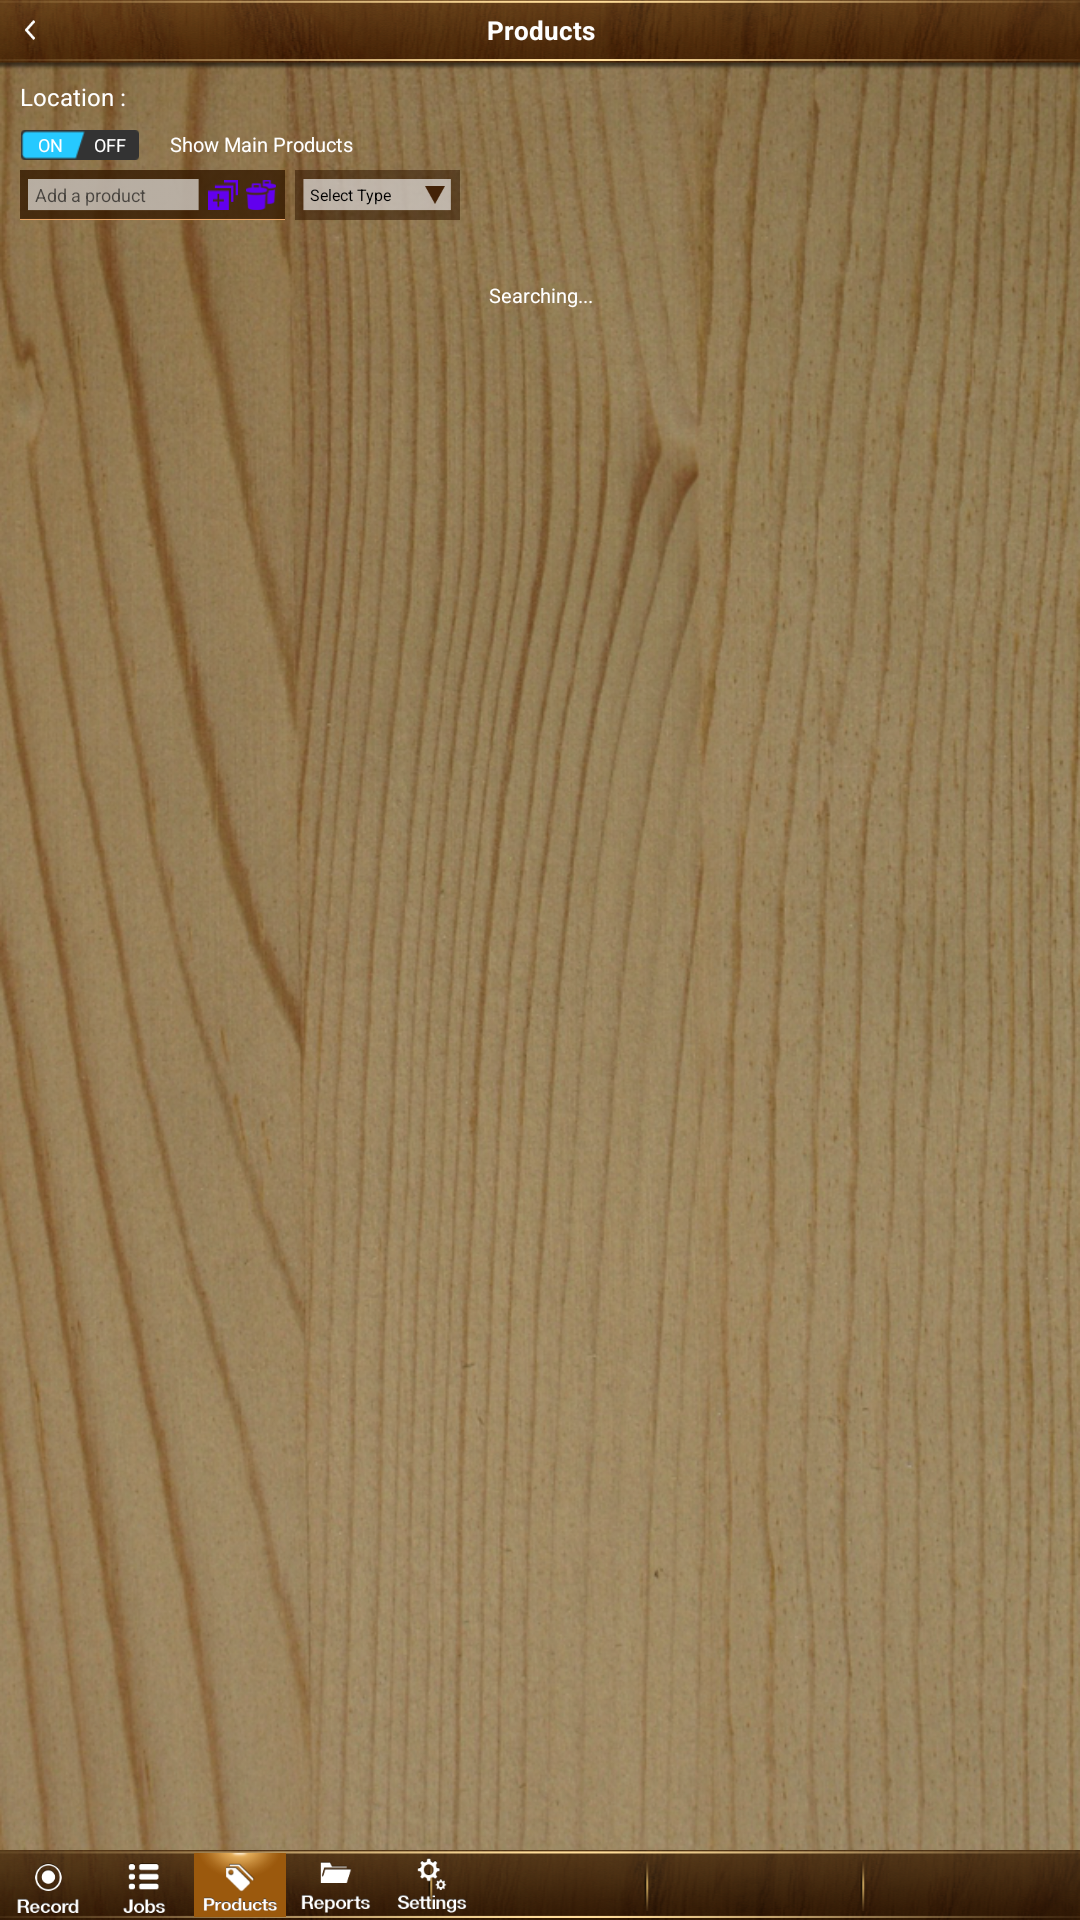

Here is an Android app screen rendered from its layout file. Give the layout XML and the strings, colors and styles it references.
<!-- AndroidManifest.xml: fallback theme Theme.MaterialComponents.DayNight.NoActionBar -->
<!-- res/layout/products_location.xml -->
<?xml version="1.0" encoding="utf-8"?>
<RelativeLayout xmlns:android="http://schemas.android.com/apk/res/android"
			  android:orientation="vertical"
			  android:layout_width="fill_parent"
			  android:layout_height="fill_parent"
              android:background="@drawable/bg_all" android:id="@+id/RLProductsRoot">
    <RelativeLayout
            android:layout_width="fill_parent"
            android:layout_height="70px" android:layout_alignParentLeft="true"
            android:layout_alignParentTop="true" android:background="@drawable/bg_title_bar" android:id="@+id/RLTopBar">
        <TextView
                android:layout_width="fill_parent"
                android:layout_height="60px"
                android:text="@string/product_main_title"
                android:id="@+id/lblTitle"
                android:textColor="#FFFFFF" android:textStyle="bold" android:textSize="26px" android:gravity="center"
                />
        <RelativeLayout android:layout_width="50px" android:layout_height="50px" android:id="@+id/RLBack"
                        android:layout_marginLeft="5px" android:layout_marginTop="5px">
            <ImageView android:layout_width="30px" android:layout_height="20px" android:id="@+id/imgBack"
                       android:layout_alignParentLeft="false" android:layout_alignParentTop="false"
                       android:src="@drawable/bt_back" android:scaleType="fitCenter"
                       android:layout_centerVertical="true" android:layout_marginLeft="10px"/>
        </RelativeLayout>
    </RelativeLayout>
    <RelativeLayout
            android:layout_width="265px"
            android:layout_height="50px" android:id="@+id/RLAddBar" android:layout_below="@+id/imgSwitch"
            android:layout_marginLeft="20px" android:layout_marginTop="10px"
            android:background="@drawable/bg_add_job_bar">
        <EditText
                android:layout_width="170px"
                android:layout_height="40px"
                android:id="@+id/txtProductName" android:layout_alignParentLeft="true" android:layout_centerVertical="true"
                android:layout_marginLeft="10px" android:background="@android:color/transparent" android:padding="5px"
                android:textSize="18px" android:singleLine="true" android:hint="@string/product_add_hint"/>
        <Button
                android:layout_width="30px"
                android:layout_height="30px"
                android:id="@+id/btnAddProduct" android:layout_toRightOf="@+id/txtProductName"
                android:layout_alignTop="@+id/txtProductName" android:layout_marginLeft="8px"
                android:background="@drawable/bt_job_add" android:layout_marginTop="5px"/>
        <Button android:layout_width="30px" android:layout_height="30px"
                android:id="@+id/btnDelProduct" android:layout_toRightOf="@+id/btnAddProduct"
                android:layout_alignTop="@+id/txtProductName" android:layout_marginLeft="8px"
                android:background="@drawable/bt_job_delete" android:layout_marginTop="5px"/>
    </RelativeLayout>
    <TextView android:layout_width="200px" android:layout_height="50px" android:text="@string/searching"
              android:id="@+id/txtSearching" android:layout_centerHorizontal="true" android:layout_alignParentTop="true"
              android:layout_marginTop="270px" android:textColor="#FFFFFF" android:textSize="20px"
              android:gravity="center"/>
    <ListView
            android:layout_width="fill_parent"
            android:layout_height="fill_parent"
            android:id="@+id/listView" android:layout_alignLeft="@+id/RLAddBar"
            android:layout_above="@+id/RLBottomBar" android:layout_marginTop="10px"
            android:layout_below="@+id/RLAddBar"
            android:layout_alignRight="@+id/RLSelectType"/>
    <RelativeLayout android:layout_width="165px" android:layout_height="50px" android:id="@+id/RLSelectType"
                    android:layout_marginLeft="10px"
                    android:background="@drawable/bg_select_type_bar"
                    android:layout_toRightOf="@+id/RLAddBar" android:layout_alignTop="@+id/RLAddBar">
        <ImageView android:layout_width="20px" android:layout_height="20px" android:id="@+id/imgDropButton"
                   android:layout_alignParentRight="true" android:layout_centerVertical="true"
                   android:layout_marginRight="15px" android:src="@drawable/bt_arrow_down"/>
        <TextView android:layout_width="100px" android:layout_height="30px" android:text="Select Type"
                  android:id="@+id/txtCurrentType" android:layout_alignParentLeft="true"
                  android:layout_centerVertical="true" android:layout_marginLeft="15px" android:textColor="#000000"
                  android:gravity="center_vertical" android:textSize="16px"/>
        <RelativeLayout android:layout_width="fill_parent" android:layout_height="fill_parent"
                        android:id="@+id/RLSelectTypeRegion" android:layout_margin="8px"/>
    </RelativeLayout>
    <RelativeLayout android:layout_width="148px" android:layout_height="70px"
                    android:layout_alignLeft="@+id/RLSelectType" android:id="@+id/RLDropList"
                    android:layout_marginLeft="8px" android:background="#88FFFFFF" android:layout_marginTop="210px"
                    android:visibility="invisible">
        <RelativeLayout android:layout_width="fill_parent" android:layout_height="34px"
                        android:id="@+id/RLItemFinished">
            <TextView android:layout_width="fill_parent" android:layout_height="34px" android:text="finished"
                      android:id="@+id/lblItemFinished" android:layout_alignParentLeft="true"
                      android:layout_alignParentTop="true" android:gravity="center_vertical"
                      android:layout_marginLeft="7px" android:textColor="#000000" android:textSize="16px"/>
        </RelativeLayout>
        <RelativeLayout android:layout_width="fill_parent" android:layout_height="2px" android:id="@+id/RLSeperator"
                        android:background="#888888" android:layout_below="@+id/RLItemFinished"/>
        <RelativeLayout android:layout_width="fill_parent" android:layout_height="34px" android:id="@+id/RLItemSubFloor"
                        android:layout_below="@+id/RLSeperator">
            <TextView android:layout_width="fill_parent" android:layout_height="34px" android:text="subfloor"
                      android:id="@+id/lblItemSubFloor" android:layout_alignParentLeft="true"
                      android:layout_alignParentTop="false" android:layout_marginLeft="7px" android:textColor="#000000"
                      android:textSize="16px" android:gravity="center_vertical"/>
        </RelativeLayout>
    </RelativeLayout>
    <RelativeLayout android:layout_width="fill_parent" android:layout_height="70px"
                    android:layout_alignParentLeft="true" android:layout_alignParentTop="false"
                    android:background="@drawable/bg_main_banner" android:id="@+id/RLBottomBar"
                    android:layout_alignParentBottom="true">
        <ImageView
                android:layout_width="96px"
                android:layout_height="fill_parent"
                android:id="@+id/imgRecord" android:src="@drawable/bt_record_nl"
                android:scaleType="fitXY"/>
        <ImageView android:layout_width="96px" android:layout_height="fill_parent" android:id="@+id/imgJobs"
                   android:src="@drawable/bt_jobs_nl" android:layout_toRightOf="@+id/imgRecord"
                   android:scaleType="fitXY"
                />
        <ImageView android:layout_width="96px" android:layout_height="fill_parent" android:id="@+id/imgProducts"
                   android:src="@drawable/bt_products_sl" android:layout_toRightOf="@+id/imgJobs"
                   android:scaleType="fitXY" android:paddingLeft="2px" android:paddingTop="3px"
                   android:paddingRight="2px" android:paddingBottom="3px"/>
        <ImageView android:layout_width="96px" android:layout_height="fill_parent" android:id="@+id/imgReports"
                   android:src="@drawable/bt_report_nl" android:layout_toRightOf="@+id/imgProducts"
                   android:scaleType="fitXY"/>
        <ImageView android:layout_width="96px" android:layout_height="fill_parent" android:id="@+id/imgSettings"
                   android:src="@drawable/bt_setting_nl" android:layout_toRightOf="@+id/imgReports"
                   android:scaleType="fitXY"/>
    </RelativeLayout>
    <TextView
            android:layout_width="fill_parent"
            android:layout_height="40px"
            android:text="@string/product_loc_location"
            android:id="@+id/lblLocation" android:layout_alignParentTop="false"
            android:textColor="#FFFFFF" android:textSize="24px"
            android:layout_below="@+id/RLTopBar" android:layout_marginLeft="20px" android:layout_marginTop="10px"/>
    <ImageView
            android:layout_width="120px"
            android:layout_height="30px"
            android:id="@+id/imgSwitch" android:layout_alignParentTop="false"
            android:layout_below="@+id/lblLocation" android:layout_marginTop="10px"
            android:layout_alignLeft="@+id/lblLocation" android:src="@drawable/setting_option"/>
    <TextView android:layout_width="fill_parent" android:layout_height="30px"
              android:text="@string/product_loc_show" android:id="@+id/lblShowProducts"
              android:layout_alignParentTop="false" android:textColor="#FFFFFF" android:textSize="20px"
              android:layout_marginLeft="30px"
              android:layout_alignTop="@+id/imgSwitch" android:layout_toRightOf="@+id/imgSwitch"
              android:layout_marginRight="20px"/>
    <TextView
            android:layout_width="60px"
            android:layout_height="30px"
            android:text="ON"
            android:id="@+id/txtSwitchOn" android:layout_alignLeft="@+id/RLAddBar"
            android:layout_alignTop="@+id/imgSwitch" android:gravity="center" android:textColor="#FFFFFF"
            android:textSize="18px"/>
    <TextView android:layout_width="60px" android:layout_height="30px" android:text="OFF" android:id="@+id/txtSwitchOff"
              android:gravity="center"
              android:textColor="#FFFFFF" android:textSize="18px" android:layout_toRightOf="@+id/txtSwitchOn"
              android:layout_alignTop="@+id/imgSwitch"/>
</RelativeLayout>
<!-- resources referenced by this layout -->
<resources>
  <!-- drawable bg_add_job_bar: png bitmap (drawable-ldpi, 1175 bytes) -->
  <!-- drawable bg_all: png bitmap (drawable-xhdpi, 1035024 bytes) -->
  <!-- drawable bg_main_banner: png bitmap (drawable-mdpi, 61612 bytes) -->
  <!-- drawable bg_select_type_bar: png bitmap (drawable-mdpi, 1096 bytes) -->
  <!-- drawable bg_title_bar: png bitmap (drawable-xhdpi, 70734 bytes) -->
  <!-- drawable bt_arrow_down: png bitmap (drawable-mdpi, 1212 bytes) -->
  <!-- drawable bt_back: png bitmap (drawable-xhdpi, 1131 bytes) -->
  <!-- drawable bt_job_add: png bitmap (drawable-xhdpi, 1129 bytes) -->
  <!-- drawable bt_job_delete: png bitmap (drawable-hdpi, 2491 bytes) -->
  <!-- drawable bt_jobs_nl: png bitmap (drawable-hdpi, 3153 bytes) -->
  <!-- drawable bt_products_sl: png bitmap (drawable-xhdpi, 7283 bytes) -->
  <!-- drawable bt_record_nl: png bitmap (drawable-hdpi, 4549 bytes) -->
  <!-- drawable bt_report_nl: png bitmap (drawable-hdpi, 3242 bytes) -->
  <!-- drawable bt_setting_nl: png bitmap (drawable-ldpi, 4787 bytes) -->
  <!-- drawable setting_option: png bitmap (drawable-xhdpi, 479 bytes) -->
  <string name="product_add_hint">Add a product</string>
  <string name="product_loc_location">Location : </string>
  <string name="product_loc_show">Show Main Products</string>
  <string name="product_main_title">Products</string>
  <string name="searching">Searching...</string>
</resources>
